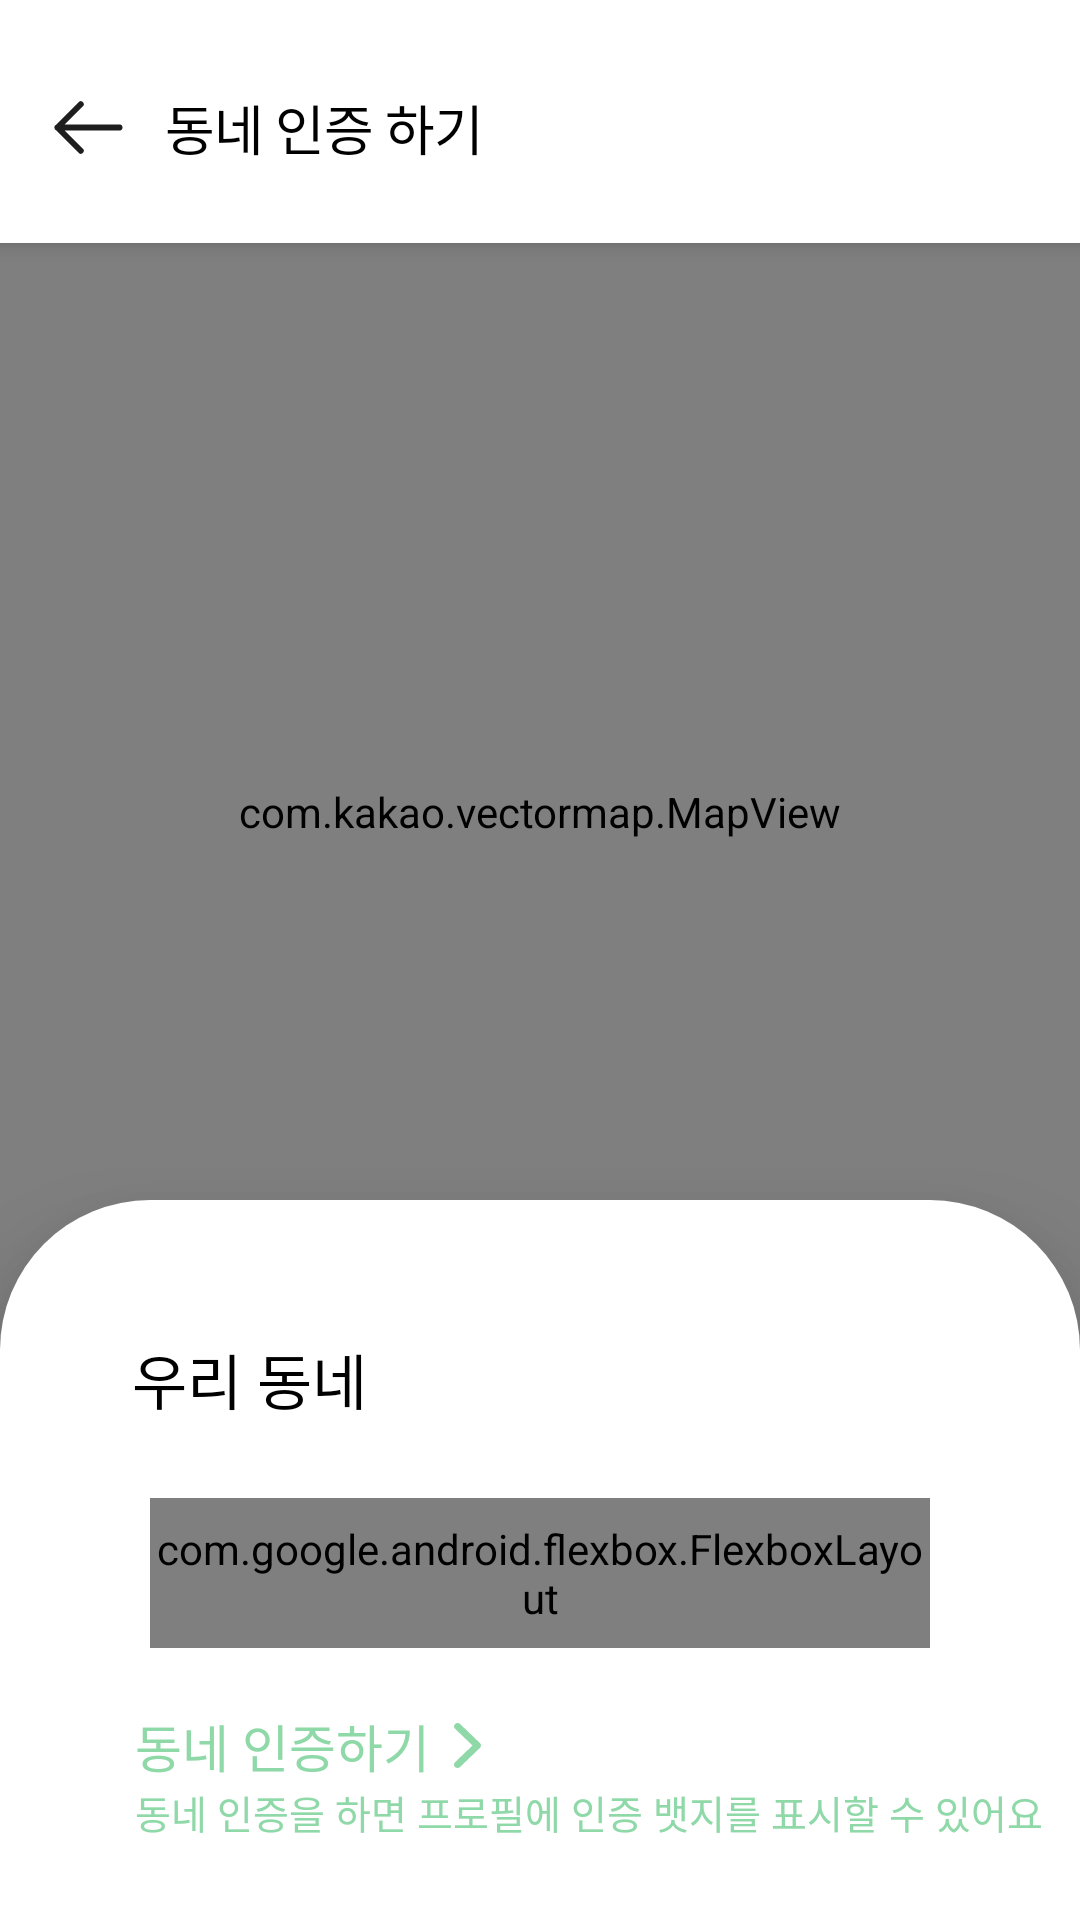

Write the Android layout XML for this screen, with the resource values it uses.
<!-- AndroidManifest.xml: application theme Theme_OneNthApp -->
<!-- res/layout/activity_region_verification.xml -->
<?xml version="1.0" encoding="utf-8"?>
<androidx.constraintlayout.widget.ConstraintLayout xmlns:android="http://schemas.android.com/apk/res/android"
    xmlns:app="http://schemas.android.com/apk/res-auto"
    android:layout_width="match_parent"
    android:layout_height="match_parent"
    android:background="#FFFFFF">

    
    <androidx.constraintlayout.widget.ConstraintLayout
        android:id="@+id/toolbar"
        android:layout_width="match_parent"
        android:layout_height="81dp"
        android:background="#FFFFFF"
        android:elevation="4dp"
        app:layout_constraintEnd_toEndOf="parent"
        app:layout_constraintStart_toStartOf="parent"
        app:layout_constraintTop_toTopOf="parent">

        <ImageButton
            android:id="@+id/backButton"
            android:layout_width="31dp"
            android:layout_height="31dp"
            android:layout_marginStart="14dp"
            android:layout_marginTop="27dp"
            android:background="?attr/selectableItemBackgroundBorderless"
            android:contentDescription="뒤로가기"
            android:src="@drawable/ic_arrow_left"
            app:layout_constraintStart_toStartOf="parent"
            app:layout_constraintTop_toTopOf="parent" />

        <TextView
            android:id="@+id/titleText"
            style="@style/PretendardSubtitle2"
            android:layout_width="wrap_content"
            android:layout_height="wrap_content"
            android:layout_marginStart="10dp"
            android:text="동네 인증 하기"
            android:textColor="@color/main_black"
            app:layout_constraintBottom_toBottomOf="@id/backButton"
            app:layout_constraintStart_toEndOf="@id/backButton"
            app:layout_constraintTop_toTopOf="@id/backButton" />
    </androidx.constraintlayout.widget.ConstraintLayout>

    <com.kakao.vectormap.MapView
        android:id="@+id/map"
        android:layout_width="match_parent"
        android:layout_height="0dp"
        android:layout_marginBottom="180dp"
        app:layout_constraintBottom_toBottomOf="parent"
        app:layout_constraintStart_toStartOf="parent"
        app:layout_constraintTop_toBottomOf="@id/toolbar" />

    
    <androidx.constraintlayout.widget.ConstraintLayout
        android:id="@+id/bottom_container"
        android:layout_width="match_parent"
        android:layout_height="240dp"
        android:layout_gravity="bottom"
        android:background="@drawable/bg_bottom_sheet"
        android:elevation="20dp"
        android:paddingTop="8dp"
        app:layout_constraintBottom_toBottomOf="parent">

        
        <View
            android:id="@+id/scroll_bar"
            android:layout_width="80dp"
            android:layout_height="4dp"
            android:layout_gravity="top|center_horizontal"
            android:layout_marginTop="14dp"
            android:background="@drawable/ic_scrollbar_bar"
            android:visibility="gone"
            app:layout_constraintEnd_toEndOf="parent"
            app:layout_constraintStart_toStartOf="parent"
            app:layout_constraintTop_toTopOf="parent" />

        <TextView
            android:id="@+id/title"
            android:layout_width="match_parent"
            android:layout_height="wrap_content"
            android:layout_marginHorizontal="44dp"
            android:layout_marginTop="37dp"
            android:layout_marginBottom="7dp"
            android:layout_weight="1"
            android:fontFamily="@font/pretendard_bold"
            android:text="우리 동네"
            android:textColor="@color/main_black"
            android:textSize="20sp"
            app:layout_constraintTop_toTopOf="@id/scroll_bar" />

        
        <com.google.android.flexbox.FlexboxLayout
            android:id="@+id/flexSelected"
            android:layout_width="0dp"
            android:layout_height="50dp"
            android:layout_marginHorizontal="50dp"
            android:layout_marginTop="25dp"
            app:flexWrap="wrap"
            app:justifyContent="flex_start"
            app:layout_constraintEnd_toEndOf="parent"
            app:layout_constraintStart_toStartOf="parent"
            app:layout_constraintTop_toBottomOf="@id/title" />

        
        <TextView
            android:id="@+id/btnAuthenticateRegion"
            android:layout_width="wrap_content"
            android:layout_height="wrap_content"
            android:layout_marginStart="45dp"
            android:layout_marginEnd="45dp"
            android:layout_marginTop="20dp"
            android:text="동네 인증하기"
            android:textColor="@color/main_green_3"
            android:textSize="17sp"
            android:fontFamily="@font/pretendard_semibold"
            app:drawableEndCompat="@drawable/ic_right_green"
            android:drawablePadding="8dp"
            app:layout_constraintTop_toBottomOf="@id/flexSelected"
            app:layout_constraintStart_toStartOf="parent" />

        <TextView
            android:id="@+id/tvAuthSub"
            android:layout_width="wrap_content"
            android:layout_height="wrap_content"
            android:text="동네 인증을 하면 프로필에 인증 뱃지를 표시할 수 있어요"
            android:textColor="@color/main_green_3"
            android:textSize="13sp"
            android:fontFamily="@font/pretendard_regular"
            app:layout_constraintStart_toStartOf="@id/btnAuthenticateRegion"
            app:layout_constraintTop_toBottomOf="@id/btnAuthenticateRegion"
            />


        
        <androidx.constraintlayout.widget.Group
            android:id="@+id/groupSelect"
            android:visibility="visible"
            app:constraint_referenced_ids="title, flexSelected,btnAuthenticateRegion,tvAuthSub"
            android:layout_height="wrap_content"
            android:layout_width="wrap_content"/>

        

        
        <TextView
            android:id="@+id/tvSuccess"
            android:layout_width="0dp"
            android:layout_height="wrap_content"
            android:layout_marginStart="45dp"
            android:layout_marginEnd="45dp"
            android:layout_marginTop="60dp"
            android:text="현재 위치가 내 동네로 설정된 OO동에 있습니다."
            android:textColor="@color/main_black"
            android:textSize="16sp"
            android:fontFamily="@font/pretendard_semibold"
            android:visibility="gone"
            app:layout_constraintEnd_toEndOf="parent"
            app:layout_constraintStart_toStartOf="parent"
            app:layout_constraintTop_toBottomOf="@id/scroll_bar" />

        <TextView
            android:id="@+id/tvFail"
            android:layout_width="wrap_content"
            android:layout_height="40dp"
            android:text="현재 위치가 내 동네로 설정된 OO동에 있지 않습니다."
            android:paddingHorizontal="10dp"
            android:gravity="center_vertical"
            android:layout_marginTop="60dp"
            android:background="@color/light_red"
            android:textColor="@color/main_black"
            android:textSize="16sp"
            android:visibility="gone"
            android:fontFamily="@font/pretendard_semibold"
            app:layout_constraintEnd_toEndOf="parent"
            app:layout_constraintStart_toStartOf="parent"
            app:layout_constraintTop_toBottomOf="@id/scroll_bar" />

        <TextView
            android:id="@+id/tvFailNote"
            android:layout_width="0dp"
            android:layout_height="wrap_content"
            android:layout_marginTop="6dp"
            android:text="* 사용자의 위치가 인증할 동네 범위 안에 포함되어야 합니다."
            android:textColor="@color/light_gray"
            android:textSize="14sp"
            android:visibility="gone"
            android:fontFamily="@font/pretendard_regular"
            app:layout_constraintEnd_toEndOf="@id/tvFail"
            app:layout_constraintStart_toStartOf="@id/tvFail"
            app:layout_constraintTop_toBottomOf="@id/tvFail" />
        
        <Button
            android:id="@+id/btnVerifyDone"
            android:layout_width="209dp"
            android:layout_height="50dp"
            android:layout_marginHorizontal="45dp"
            android:layout_marginBottom="30dp"
            android:text="동네 인증 완료하기"
            android:textAllCaps="false"
            android:fontFamily="@font/pretendard_regular"
            app:cornerRadius="10dp"
            app:iconGravity="textStart"
            app:layout_constraintBottom_toBottomOf="parent"
            app:layout_constraintEnd_toEndOf="parent"
            app:layout_constraintStart_toStartOf="parent"
            app:backgroundTint="@color/main_green"
            android:textColor="@color/main_white"
            android:visibility="gone"/>

        
        <Button
            android:id="@+id/btnChangeNotAllowed"
            android:layout_width="209dp"
            android:layout_height="50dp"
            android:layout_marginHorizontal="45dp"
            android:layout_marginBottom="30dp"
            android:text="동네 변경 불가"
            android:textAllCaps="false"
            android:fontFamily="@font/pretendard_regular"
            app:cornerRadius="10dp"
            app:layout_constraintBottom_toBottomOf="parent"
            app:layout_constraintEnd_toEndOf="parent"
            app:layout_constraintStart_toStartOf="parent"
            app:backgroundTint="@color/main_gray"
            android:textColor="@color/dark_gray"
            android:visibility="gone"/>

        
        <androidx.constraintlayout.widget.Group
            android:id="@+id/groupResult"
            android:visibility="gone"
            app:constraint_referenced_ids="tvSuccess,btnVerifyDone,btnChangeNotAllowed"
            android:layout_height="wrap_content"
            android:layout_width="wrap_content"/>

    </androidx.constraintlayout.widget.ConstraintLayout>

</androidx.constraintlayout.widget.ConstraintLayout>
<!-- resources referenced by this layout -->
<resources>
  <color name="dark_gray">#717171</color>
  <color name="light_gray">#A7A0A0</color>
  <color name="light_red">#FFDADA</color>
  <color name="main_black">#000000</color>
  <color name="main_gray">#EBEBEB</color>
  <color name="main_green">#419461</color>
  <color name="main_green_3">#8FD8A8</color>
  <color name="main_white">#FFFFFFFF</color>
  <!-- drawable bg_bottom_sheet (drawable) -->
  <shape xmlns:android="http://schemas.android.com/apk/res/android"
      android:shape="rectangle">
      <solid android:color="@android:color/white" />
      <corners android:topLeftRadius="50dp" android:topRightRadius="50dp"/>
  </shape>
  <!-- drawable ic_arrow_left (drawable) -->
  <vector xmlns:android="http://schemas.android.com/apk/res/android"
      android:width="31dp"
      android:height="31dp"
      android:viewportWidth="31"
      android:viewportHeight="31">
    <path
        android:pathData="M25.834,15.5L5.167,15.5M5.167,15.5L12.917,7.75M5.167,15.5L12.917,23.25"
        android:strokeLineJoin="round"
        android:strokeWidth="2"
        android:fillColor="#00000000"
        android:strokeColor="#1E1E1E"
        android:strokeLineCap="round"/>
  </vector>
  <!-- drawable ic_right_green (drawable) -->
  <vector xmlns:android="http://schemas.android.com/apk/res/android"
      android:width="9dp"
      android:height="15dp"
      android:viewportWidth="9"
      android:viewportHeight="15">
    <path
        android:pathData="M0.344,14.67C0.124,14.458 0,14.172 0,13.873C0,13.573 0.124,13.287 0.344,13.075L6.163,7.493L0.344,1.911C0.13,1.698 0.012,1.414 0.014,1.118C0.017,0.822 0.141,0.539 0.358,0.33C0.576,0.121 0.871,0.003 1.179,0C1.488,-0.003 1.785,0.111 2.006,0.317L8.656,6.696C8.876,6.907 9,7.194 9,7.493C9,7.792 8.876,8.079 8.656,8.29L2.006,14.67C1.786,14.881 1.487,15 1.175,15C0.864,15 0.565,14.881 0.344,14.67Z"
        android:fillColor="#8FD8A8"/>
  </vector>
  <style name="PretendardSubtitle2">
          <item name="android:fontFamily">@font/pretendard_medium</item>
          <item name="android:textSize">18sp</item>
          <item name="android:letterSpacing">-0.017</item>
          <item name="android:textAlignment">center</item>
      </style>
  <style name="Theme_OneNthApp" parent="Theme.MaterialComponents.Light.NoActionBar">
          
          <item name="popupMenuStyle">@style/MyPopupMenu</item>
      </style>
  <style name="MyPopupMenu" parent="Widget.MaterialComponents.PopupMenu">
          
          <item name="android:popupBackground">@color/main_white</item>
          <item name="android:textColor">@color/main_green</item>
          <item name="android:itemBackground">@drawable/popup_item_selector</item>
      </style>
  <!-- drawable popup_item_selector (drawable) -->
  <?xml version="1.0" encoding="utf-8"?>
  <selector xmlns:android="http://schemas.android.com/apk/res/android">
      
      <item android:state_pressed="true" android:drawable="@color/main_green_3" />
      
      <item android:drawable="@android:color/transparent" />
  </selector>
</resources>
